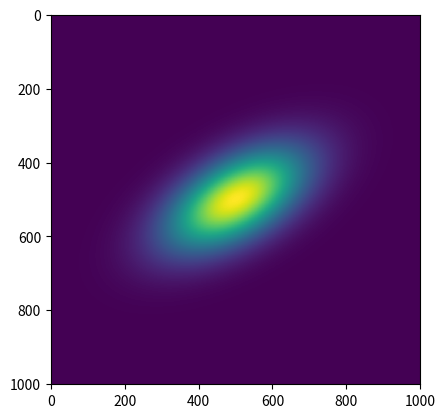

This figure's Python source:
import numpy as np

class Gaussian:
	"""
	An object of this class is a 2D elliptical gaussian
	"""
	def __init__(self, params=[0., 0., 1., 1., 1., 0.]):
		"""
		Constructor sets up a standard gaussian
		"""
		self.xc, self.yc, self.mass, self.width, self.q, self.theta = params

	def evaluate(self, x, y):
		"""
		Evaluate the density.
		"""
		xx =  (x - self.xc)*np.cos(self.theta) + (y - self.yc)*np.sin(self.theta)
		yy = -(x - self.xc)*np.sin(self.theta) + (y - self.yc)*np.cos(self.theta)
		rsq = self.q*xx**2 + yy**2/self.q
		f = np.exp(-0.5*rsq/(self.width**2)**2)
		f *= self.mass/(2.*np.pi*self.width**2)
		return f

if __name__ == '__main__':
	import matplotlib.pyplot as plt

	# Set up cartesian coordinate grid
	x = np.linspace(-5., 5., 1001)
	[x, y] = np.meshgrid(x, x[::-1])

	# Make a gaussian
	gaussian = Gaussian()
	gaussian.q = 0.5
	gaussian.theta = 30.*np.pi/180.
	f = gaussian.evaluate(x, y)
	print(f.sum()*(x[0, 1] - x[0, 0])**2)

	plt.imshow(f, interpolation='nearest')
	plt.show()

